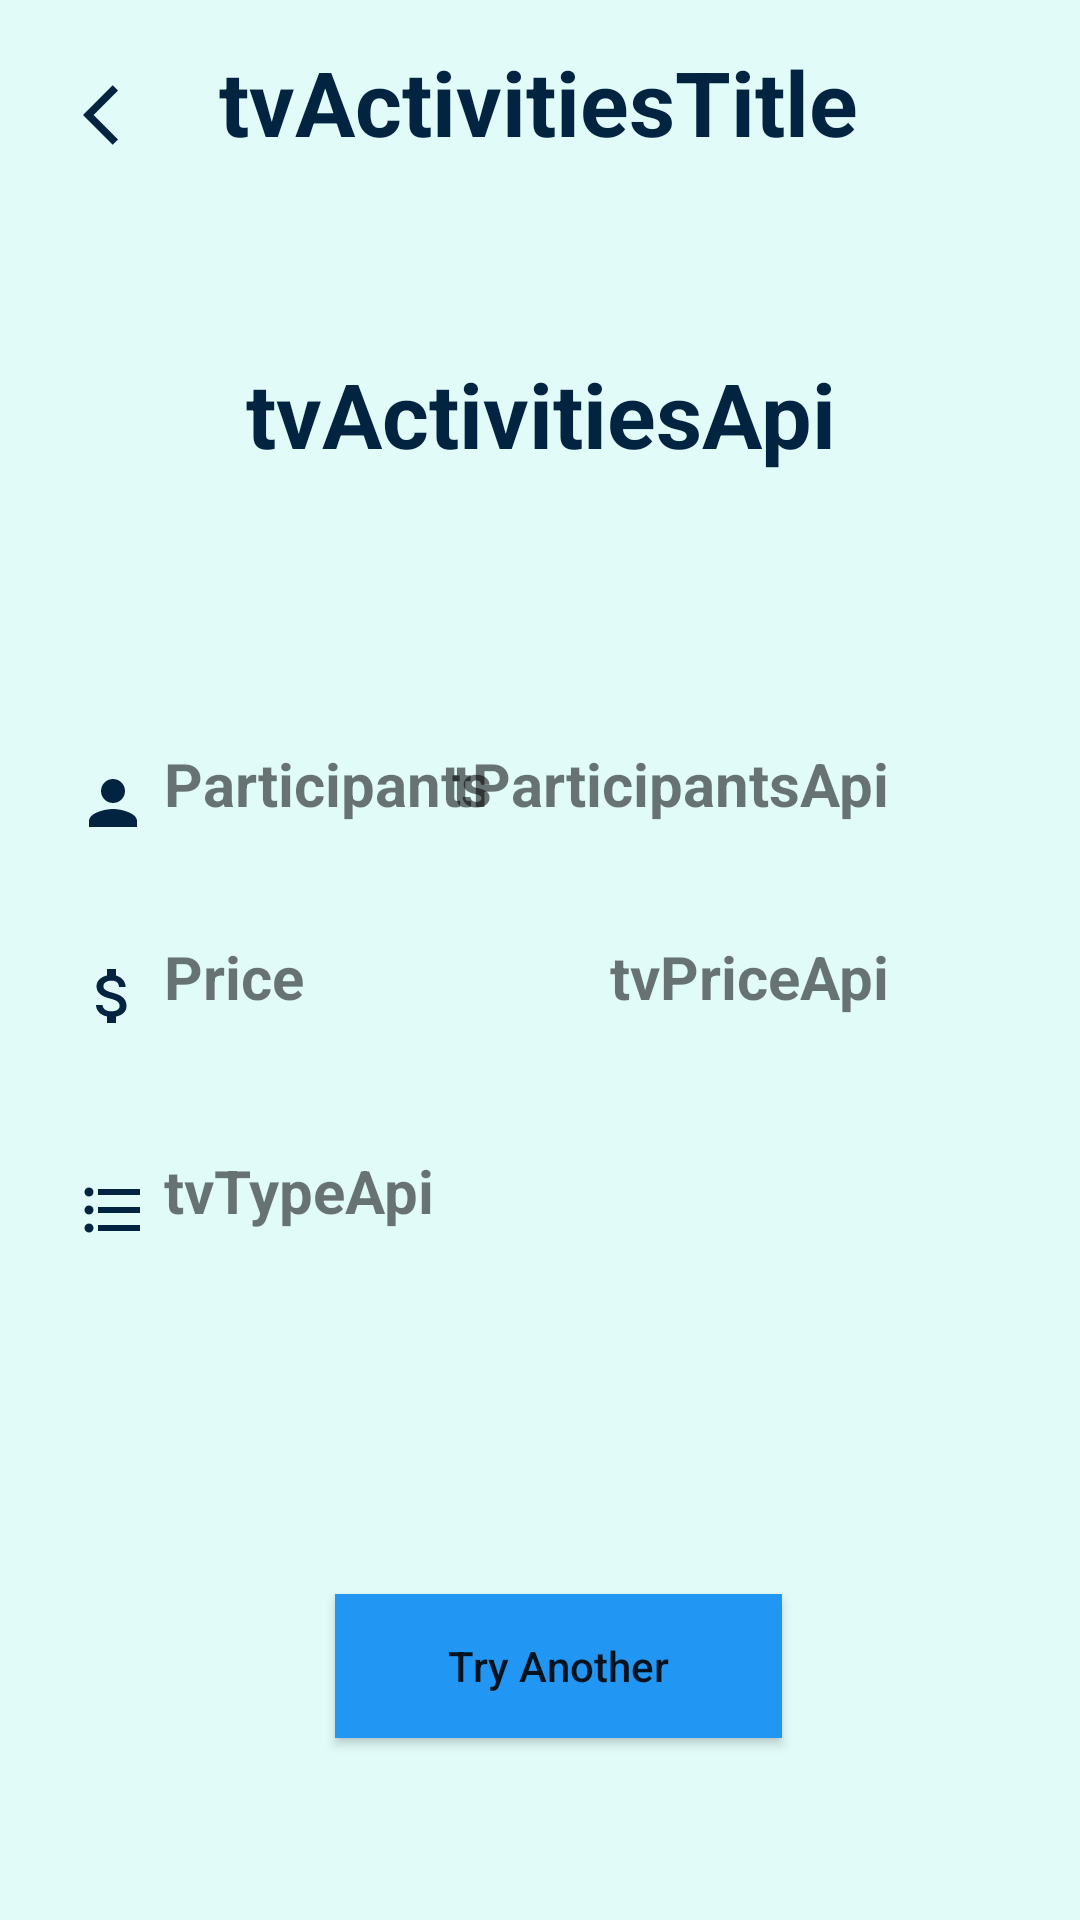

Produce the Android XML layout that renders to this screen, including the resource entries it uses.
<!-- AndroidManifest.xml: application theme Theme.IntegradorNotBored -->
<!-- res/layout/nav_suggestion.xml -->
<?xml version="1.0" encoding="utf-8"?>
<androidx.constraintlayout.widget.ConstraintLayout xmlns:android="http://schemas.android.com/apk/res/android"
    xmlns:app="http://schemas.android.com/apk/res-auto"
    xmlns:tools="http://schemas.android.com/tools"
    android:layout_width="match_parent"
    android:layout_height="match_parent"
    android:background="@color/notBoredBackground"
    tools:context=".NavigationActivity">

    <Button
        android:id="@+id/btnTryAnother"
        android:layout_width="149dp"
        android:layout_height="wrap_content"
        android:layout_margin="25dp"
        android:background="@color/title"
        android:text="@string/tryAnother"
        android:textAlignment="center"
        android:textAllCaps="false"
        app:layout_constraintBottom_toBottomOf="parent"
        app:layout_constraintEnd_toEndOf="parent"
        app:layout_constraintHorizontal_bias="0.538"
        app:layout_constraintStart_toStartOf="parent"
        app:layout_constraintTop_toTopOf="parent"
        app:layout_constraintVertical_bias="0.934" />

    <ImageButton
        android:id="@+id/btBackList"
        android:layout_width="wrap_content"
        android:layout_height="wrap_content"
        android:background="@color/notBoredBackground"
        android:contentDescription="@string/back"
        android:src="@drawable/ic_baseline_arrow_back_ios_24"
        app:layout_constraintBottom_toBottomOf="parent"
        app:layout_constraintEnd_toEndOf="parent"
        app:layout_constraintHorizontal_bias="0.082"
        app:layout_constraintStart_toStartOf="parent"
        app:layout_constraintTop_toTopOf="parent"
        app:layout_constraintVertical_bias="0.043" />

    <TextView
        android:id="@+id/tvActivitiesTitle"
        android:layout_width="wrap_content"
        android:layout_height="wrap_content"
        android:text="tvActivitiesTitle"
        android:textAlignment="center"
        android:textColor="@color/blue"
        android:textSize="@dimen/textSizeNotBored"
        android:textStyle="bold"
        app:layout_constraintBottom_toBottomOf="parent"
        app:layout_constraintEnd_toEndOf="parent"
        app:layout_constraintHorizontal_bias="0.497"
        app:layout_constraintStart_toStartOf="parent"
        app:layout_constraintTop_toTopOf="parent"
        app:layout_constraintVertical_bias="0.023" />

    <TextView
        android:id="@+id/tvTypeApi"
        android:layout_width="150dp"
        android:layout_height="40dp"
        android:drawableStart="@drawable/ic_baseline_format_list_bulleted_24"
        android:drawablePadding="5dp"
        android:text="tvTypeApi"
        android:textSize="@dimen/term"
        android:textAlignment="textStart"
        android:textStyle="bold"
        app:layout_constraintBottom_toBottomOf="parent"
        app:layout_constraintEnd_toEndOf="parent"
        app:layout_constraintHorizontal_bias="0.122"
        app:layout_constraintStart_toStartOf="parent"
        app:layout_constraintTop_toTopOf="parent"
        app:layout_constraintVertical_bias="0.639" />

    <TextView
        android:id="@+id/tvActivitiesApi"
        android:layout_width="match_parent"
        android:layout_height="wrap_content"
        android:text="tvActivitiesApi"
        android:textAlignment="center"
        android:textColor="@color/blue"
        android:textSize="@dimen/textSizeNotBored"
        android:textStyle="bold"
        app:layout_constraintBottom_toBottomOf="parent"
        app:layout_constraintEnd_toEndOf="parent"
        app:layout_constraintHorizontal_bias="0.589"
        app:layout_constraintStart_toStartOf="parent"
        app:layout_constraintTop_toTopOf="parent"
        app:layout_constraintVertical_bias="0.196" />

    <TextView
        android:id="@+id/tvParticipantsApi"
        android:layout_width="150dp"
        android:layout_height="40dp"
        android:text="tParticipantsApi"
        android:textAlignment="textEnd"
        android:textSize="@dimen/term"
        android:textStyle="bold"
        app:layout_constraintBottom_toBottomOf="parent"
        app:layout_constraintEnd_toEndOf="parent"
        app:layout_constraintHorizontal_bias="0.697"
        app:layout_constraintStart_toStartOf="parent"
        app:layout_constraintTop_toTopOf="parent"
        app:layout_constraintVertical_bias="0.413" />

    <TextView
        android:id="@+id/tvParticipants"
        android:layout_width="150dp"
        android:layout_height="40dp"
        android:drawableStart="@drawable/ic_baseline_person_24"
        android:drawablePadding="5dp"
        android:text="@string/participants"
        android:textAlignment="textStart"
        android:textStyle="bold"
        android:textSize="@dimen/term"
        app:layout_constraintBottom_toBottomOf="parent"
        app:layout_constraintEnd_toEndOf="parent"
        app:layout_constraintHorizontal_bias="0.122"
        app:layout_constraintStart_toStartOf="parent"
        app:layout_constraintTop_toTopOf="parent"
        app:layout_constraintVertical_bias="0.413" />

    <TextView
        android:id="@+id/tvPriceApi"
        android:layout_width="150dp"
        android:layout_height="40dp"
        android:text="tvPriceApi"
        android:textAlignment="textEnd"
        android:textSize="@dimen/term"
        android:textStyle="bold"
        app:layout_constraintBottom_toBottomOf="parent"
        app:layout_constraintEnd_toEndOf="parent"
        app:layout_constraintHorizontal_bias="0.697"
        app:layout_constraintStart_toStartOf="parent"
        app:layout_constraintTop_toTopOf="parent"
        app:layout_constraintVertical_bias="0.52" />

    <TextView
        android:id="@+id/tvPrice"
        android:layout_width="150dp"
        android:layout_height="40dp"
        android:drawableStart="@drawable/ic_baseline_attach_money_24"
        android:drawablePadding="5dp"

        android:text="@string/price"
        android:textSize="@dimen/term"
        android:textAlignment="textStart"
        android:textStyle="bold"
        app:layout_constraintBottom_toBottomOf="parent"
        app:layout_constraintEnd_toEndOf="parent"
        app:layout_constraintHorizontal_bias="0.122"
        app:layout_constraintStart_toStartOf="parent"
        app:layout_constraintTop_toTopOf="parent"
        app:layout_constraintVertical_bias="0.52" />


</androidx.constraintlayout.widget.ConstraintLayout>
<!-- resources referenced by this layout -->
<resources>
  <color name="blue">#022440</color>
  <color name="notBoredBackground">#E1FBF9</color>
  <color name="title">#2196F3</color>
  <dimen name="term">20sp</dimen>
  <dimen name="textSizeNotBored">30sp</dimen>
  <!-- drawable ic_baseline_arrow_back_ios_24 (drawable) -->
  <vector android:autoMirrored="true" android:height="24dp"
      android:tint="#022440" android:viewportHeight="24"
      android:viewportWidth="24" android:width="24dp" xmlns:android="http://schemas.android.com/apk/res/android">
      <path android:fillColor="@android:color/white" android:pathData="M11.67,3.87L9.9,2.1 0,12l9.9,9.9 1.77,-1.77L3.54,12z"/>
  </vector>
  <!-- drawable ic_baseline_attach_money_24 (drawable) -->
  <vector android:height="24dp" android:tint="#022440"
      android:viewportHeight="24" android:viewportWidth="24"
      android:width="24dp" xmlns:android="http://schemas.android.com/apk/res/android">
      <path android:fillColor="@android:color/white" android:pathData="M11.8,10.9c-2.27,-0.59 -3,-1.2 -3,-2.15 0,-1.09 1.01,-1.85 2.7,-1.85 1.78,0 2.44,0.85 2.5,2.1h2.21c-0.07,-1.72 -1.12,-3.3 -3.21,-3.81V3h-3v2.16c-1.94,0.42 -3.5,1.68 -3.5,3.61 0,2.31 1.91,3.46 4.7,4.13 2.5,0.6 3,1.48 3,2.41 0,0.69 -0.49,1.79 -2.7,1.79 -2.06,0 -2.87,-0.92 -2.98,-2.1h-2.2c0.12,2.19 1.76,3.42 3.68,3.83V21h3v-2.15c1.95,-0.37 3.5,-1.5 3.5,-3.55 0,-2.84 -2.43,-3.81 -4.7,-4.4z"/>
  </vector>
  <!-- drawable ic_baseline_format_list_bulleted_24 (drawable) -->
  <vector android:autoMirrored="true" android:height="24dp"
      android:tint="#022440" android:viewportHeight="24"
      android:viewportWidth="24" android:width="24dp" xmlns:android="http://schemas.android.com/apk/res/android">
      <path android:fillColor="@android:color/white" android:pathData="M4,10.5c-0.83,0 -1.5,0.67 -1.5,1.5s0.67,1.5 1.5,1.5 1.5,-0.67 1.5,-1.5 -0.67,-1.5 -1.5,-1.5zM4,4.5c-0.83,0 -1.5,0.67 -1.5,1.5S3.17,7.5 4,7.5 5.5,6.83 5.5,6 4.83,4.5 4,4.5zM4,16.5c-0.83,0 -1.5,0.68 -1.5,1.5s0.68,1.5 1.5,1.5 1.5,-0.68 1.5,-1.5 -0.67,-1.5 -1.5,-1.5zM7,19h14v-2L7,17v2zM7,13h14v-2L7,11v2zM7,5v2h14L21,5L7,5z"/>
  </vector>
  <!-- drawable ic_baseline_person_24 (drawable) -->
  <vector android:height="24dp" android:tint="#022440"
      android:viewportHeight="24" android:viewportWidth="24"
      android:width="24dp" xmlns:android="http://schemas.android.com/apk/res/android">
      <path android:fillColor="@android:color/white" android:pathData="M12,12c2.21,0 4,-1.79 4,-4s-1.79,-4 -4,-4 -4,1.79 -4,4 1.79,4 4,4zM12,14c-2.67,0 -8,1.34 -8,4v2h16v-2c0,-2.66 -5.33,-4 -8,-4z"/>
  </vector>
  <string name="back">Back</string>
  <string name="participants">Participants</string>
  <string name="price">Price</string>
  <string name="tryAnother">Try Another</string>
  <style name="Theme.IntegradorNotBored" parent="Theme.MaterialComponents.DayNight.NoActionBar">
          
          <item name="colorPrimary">@color/purple_500</item>
          <item name="colorPrimaryVariant">@color/purple_700</item>
          <item name="colorOnPrimary">@color/white</item>
          
          <item name="colorSecondary">@color/teal_200</item>
          <item name="colorSecondaryVariant">@color/teal_700</item>
          <item name="colorOnSecondary">@color/black</item>
          
          <item name="android:statusBarColor" tools:targetApi="l">?attr/colorPrimaryVariant</item>
          
      </style>
  <color name="purple_500">#2196F3</color>
  <color name="purple_700">#FF3700B3</color>
  <color name="white">#FFFFFFFF</color>
  <color name="teal_200">#FF03DAC5</color>
  <color name="teal_700">#FF018786</color>
  <color name="black">#FF000000</color>
</resources>
